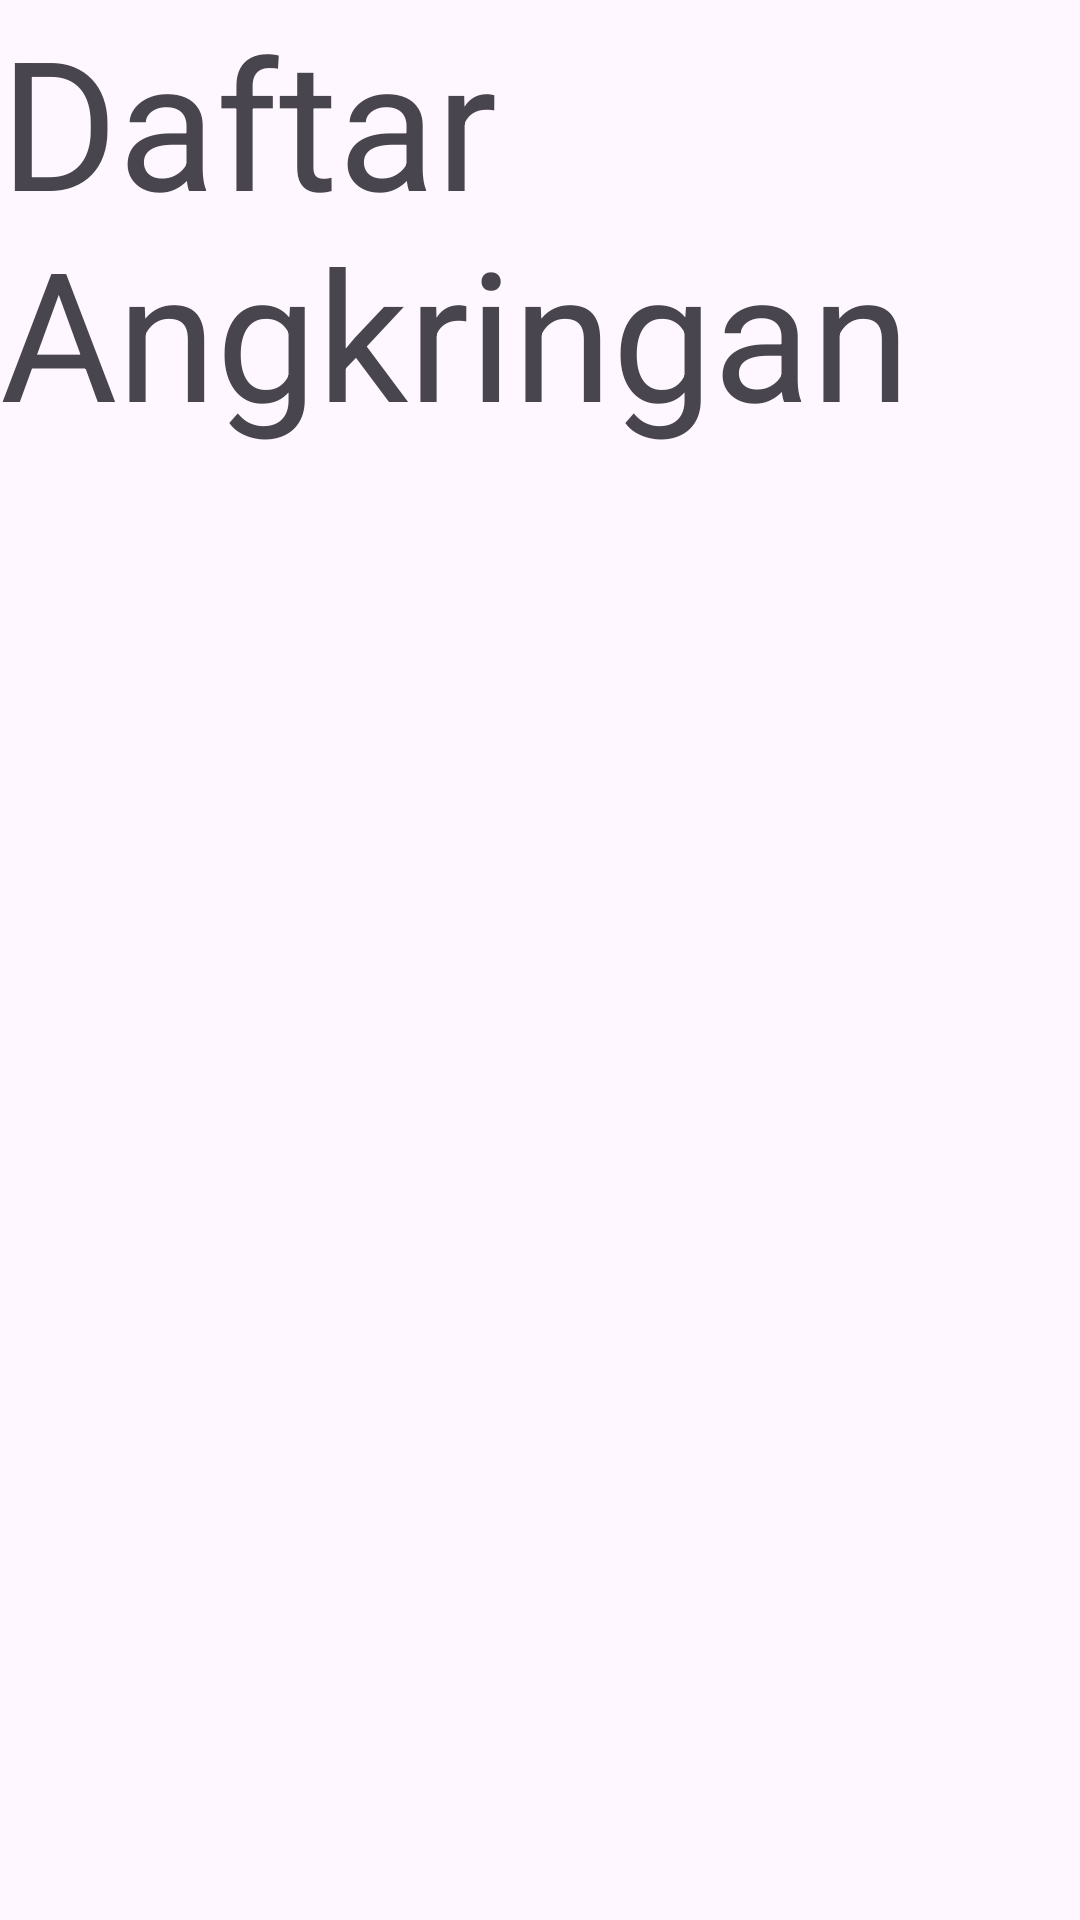

Produce the Android XML layout that renders to this screen, including the resource entries it uses.
<!-- AndroidManifest.xml: application theme Theme.Uas_Mobile_Programing -->
<!-- res/layout/daftar_angkringan.xml -->
<?xml version="1.0" encoding="utf-8"?>
<LinearLayout xmlns:android="http://schemas.android.com/apk/res/android"
    xmlns:app="http://schemas.android.com/apk/res-auto"
    xmlns:tools="http://schemas.android.com/tools"
    android:layout_width="match_parent"
    android:layout_height="match_parent"
    tools:context=".DaftarAngkringanActivity">

    <TextView
        android:layout_width="wrap_content"
        android:layout_height="wrap_content"
        android:text="Daftar Angkringan"
        android:textSize="60sp"/>

</LinearLayout>
<!-- resources referenced by this layout -->
<resources>
  <style name="Theme.Uas_Mobile_Programing" parent="Base.Theme.Uas_Mobile_Programing" />
  <style name="Base.Theme.Uas_Mobile_Programing" parent="Theme.Material3.DayNight.NoActionBar">
          
          
      </style>
</resources>
